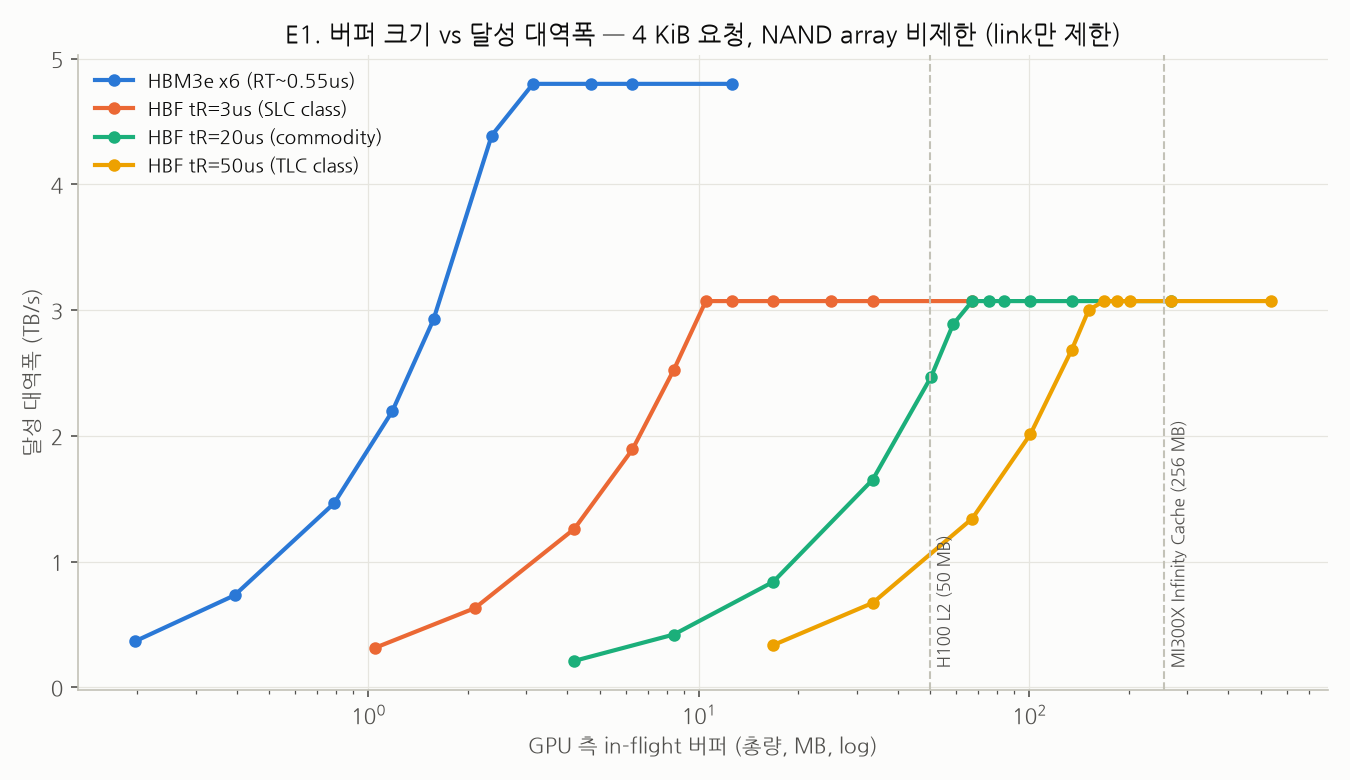

Values plotted in this chart, from the file beside it:
device, req_bytes, window_per_channel_B, window_total_B, achieved_bw_total_GBs, cap_total_GBs, mean_latency_us, p99_latency_us, mean_outstanding_reqs_per_ch
HBM3e x6 (RT~0.55us), 128, 2048, 196608, 365.7, 4800, 0.5376, 0.5376, 16.0
HBM3e x6 (RT~0.55us), 128, 4096, 393216, 731.4, 4800, 0.5376, 0.5376, 32.0
HBM3e x6 (RT~0.55us), 128, 8192, 786432, 1463, 4800, 0.5376, 0.5376, 64.0
HBM3e x6 (RT~0.55us), 128, 12288, 1179648, 2194, 4800, 0.5376, 0.5376, 96
HBM3e x6 (RT~0.55us), 128, 16384, 1572864, 2926, 4800, 0.5376, 0.5376, 128.0
HBM3e x6 (RT~0.55us), 128, 24576, 2359296, 4389, 4800, 0.5376, 0.5376, 192
HBM3e x6 (RT~0.55us), 128, 32768, 3145728, 4800, 4800, 0.6554, 0.6554, 256.0
HBM3e x6 (RT~0.55us), 128, 49152, 4718592, 4800, 4800, 0.983, 0.983, 384
HBM3e x6 (RT~0.55us), 128, 65536, 6291456, 4800, 4800, 1.311, 1.311, 512.0
HBM3e x6 (RT~0.55us), 128, 131072, 12582912, 4800, 4800, 2.621, 2.621, 1024
HBF tR=3us (SLC class), 4096, 65536, 1048576, 314.6, 3072, 3.321, 3.321, 16
HBF tR=3us (SLC class), 4096, 131072, 2097152, 629.1, 3072, 3.321, 3.321, 32
HBF tR=3us (SLC class), 4096, 262144, 4194304, 1260, 3072, 3.321, 3.321, 64
HBF tR=3us (SLC class), 4096, 393216, 6291456, 1892, 3072, 3.321, 3.321, 96
HBF tR=3us (SLC class), 4096, 524288, 8388608, 2525, 3072, 3.321, 3.321, 128
HBF tR=3us (SLC class), 4096, 655360, 10485760, 3072, 3072, 3.413, 3.413, 160
HBF tR=3us (SLC class), 4096, 786432, 12582912, 3072, 3072, 4.096, 4.096, 192
HBF tR=3us (SLC class), 4096, 1048576, 16777216, 3072, 3072, 5.461, 5.461, 256.0
HBF tR=3us (SLC class), 4096, 1572864, 25165824, 3072, 3072, 8.192, 8.192, 384
HBF tR=3us (SLC class), 4096, 2097152, 33554432, 3072, 3072, 10.92, 10.92, 512.0
HBF tR=3us (SLC class), 4096, 4194304, 67108864, 3072, 3072, 21.85, 21.85, 1024
HBF tR=20us (commodity), 4096, 262144, 4194304, 209.7, 3072, 20.32, 20.32, 64
HBF tR=20us (commodity), 4096, 524288, 8388608, 419.4, 3072, 20.32, 20.32, 128
HBF tR=20us (commodity), 4096, 1048576, 16777216, 838.9, 3072, 20.32, 20.32, 256
HBF tR=20us (commodity), 4096, 2097152, 33554432, 1652, 3072, 20.32, 20.32, 512
HBF tR=20us (commodity), 4096, 3145728, 50331648, 2467, 3072, 20.32, 20.32, 768
HBF tR=20us (commodity), 4096, 3670016, 58720256, 2887, 3072, 20.32, 20.32, 896
HBF tR=20us (commodity), 4096, 4194304, 67108864, 3072, 3072, 21.85, 21.85, 1024
HBF tR=20us (commodity), 4096, 4718592, 75497472, 3072, 3072, 24.58, 24.58, 1152
HBF tR=20us (commodity), 4096, 5242880, 83886080, 3072, 3072, 27.31, 27.31, 1280
HBF tR=20us (commodity), 4096, 6291456, 100663296, 3072, 3072, 32.77, 32.77, 1536
HBF tR=20us (commodity), 4096, 8388608, 134217728, 3072, 3072, 43.69, 43.69, 2048
HBF tR=20us (commodity), 4096, 16777216, 268435456, 3072, 3072, 87.38, 87.38, 4096
HBF tR=50us (TLC class), 4096, 1048576, 16777216, 335.5, 3072, 50.32, 50.32, 256
HBF tR=50us (TLC class), 4096, 2097152, 33554432, 671.1, 3072, 50.32, 50.32, 512
HBF tR=50us (TLC class), 4096, 4194304, 67108864, 1342, 3072, 50.32, 50.32, 1024
HBF tR=50us (TLC class), 4096, 6291456, 100663296, 2013, 3072, 50.32, 50.32, 1536
HBF tR=50us (TLC class), 4096, 8388608, 134217728, 2684, 3072, 50.32, 50.32, 2048
HBF tR=50us (TLC class), 4096, 9437184, 150994944, 3000, 3072, 50.32, 50.32, 2304
HBF tR=50us (TLC class), 4096, 10485760, 167772160, 3072, 3072, 54.61, 54.61, 2560
HBF tR=50us (TLC class), 4096, 11534336, 184549376, 3072, 3072, 60.07, 60.07, 2816
HBF tR=50us (TLC class), 4096, 12582912, 201326592, 3072, 3072, 65.54, 65.54, 3072
HBF tR=50us (TLC class), 4096, 16777216, 268435456, 3072, 3072, 87.38, 87.38, 4096
HBF tR=50us (TLC class), 4096, 33554432, 536870912, 3072, 3072, 174.8, 174.8, 8192
